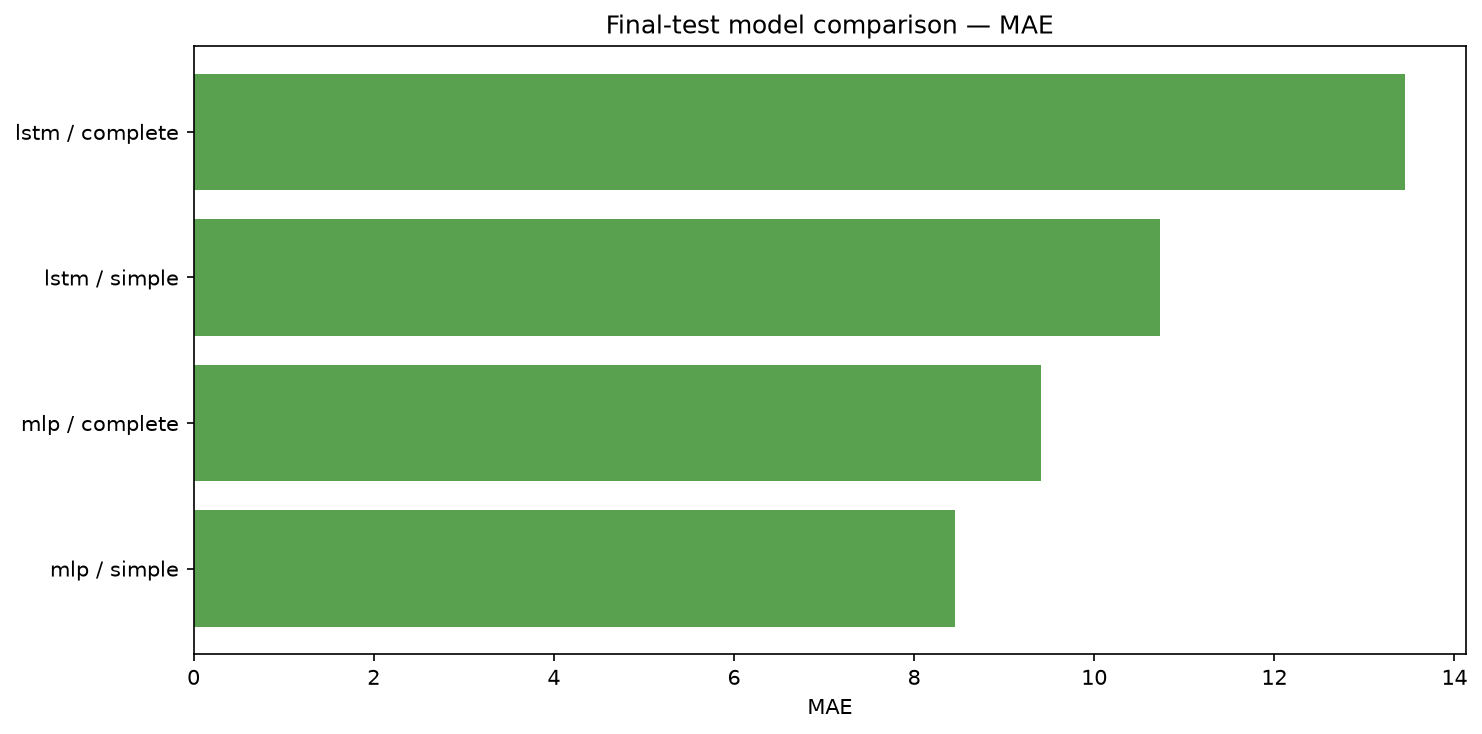

The data file committed next to this chart (first rows):
Rows, MAE, RMSE, R2, PoissonDeviance, MeanActual, MeanPredicted, Model, Dataset, Seeds, WindowSize, Test_start, Test_end, OptimizationSeconds, RefitSeconds, TotalExperimentSeconds, Coverage
359, 8.449, 15.86, -0.05386, 24.38, 10.8, 6.124, mlp, simple, 3, , 2024-05-17T00:00:00-03:00, 2025-05-16T00:00:00-03:00, 435.2, 6.515, 441.7, 1.0
359, 9.414, 17.77, -0.3235, 37.35, 10.8, 1.908, mlp, complete, 3, , 2024-05-17T00:00:00-03:00, 2025-05-16T00:00:00-03:00, 819, 14.88, 833.9, 1.0
359, 10.73, 18.25, -0.3961, 118.9, 10.8, 6.061, lstm, simple, 3, 14.0, 2024-05-17T00:00:00-03:00, 2025-05-16T00:00:00-03:00, 1031, 32.39, 1064, 1.0
359, 13.46, 20, -0.6766, 44.44, 10.8, 15, lstm, complete, 3, 14.0, 2024-05-17T00:00:00-03:00, 2025-05-16T00:00:00-03:00, 1029, 41.95, 1071, 1.0
